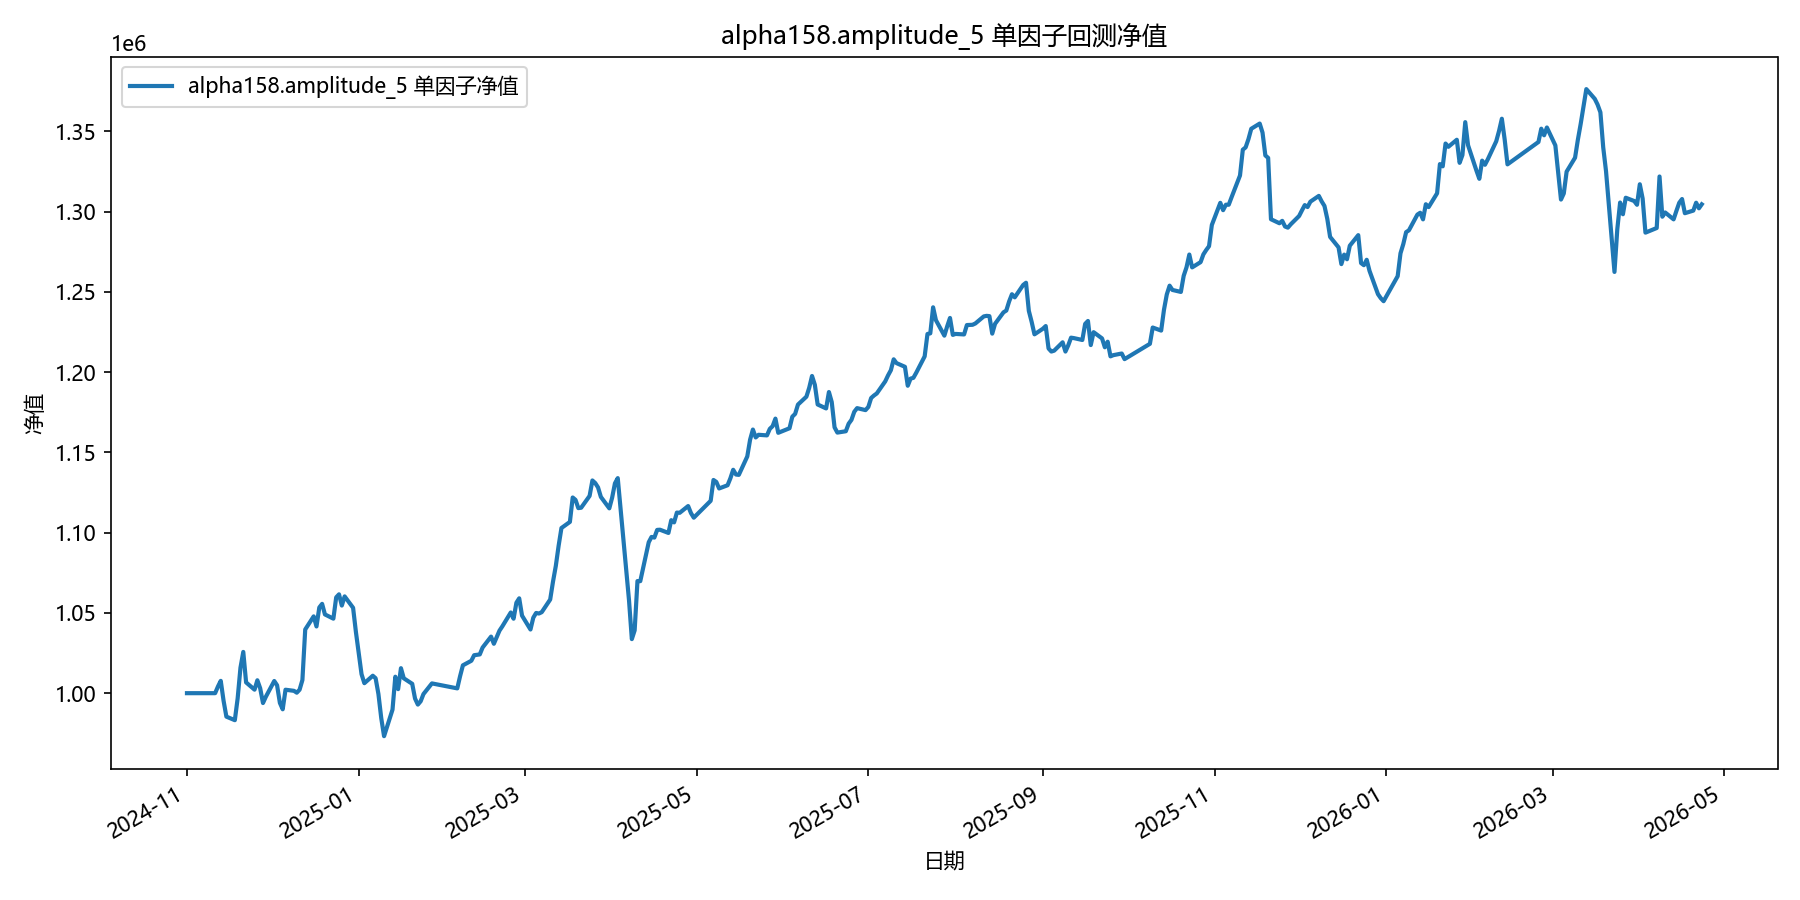

The data file committed next to this chart (first rows):
date, equity
2024-11-01, 1000000
2024-11-04, 1000000
2024-11-05, 1000000
2024-11-06, 1000000
2024-11-07, 1000000
2024-11-08, 1000000
2024-11-11, 1000000
2024-11-12, 1004131
2024-11-13, 1007681
2024-11-14, 995265
2024-11-15, 985379
2024-11-18, 983167
2024-11-19, 996744
2024-11-20, 1015862
2024-11-21, 1025697
2024-11-22, 1006712
2024-11-25, 1002183
2024-11-26, 1008046
2024-11-27, 1003085
2024-11-28, 993850
2024-11-29, 997726
2024-12-02, 1007574
2024-12-03, 1004936
2024-12-04, 993943
2024-12-05, 989951
2024-12-06, 1002149
2024-12-09, 1001461
2024-12-10, 1000310
2024-12-11, 1002170
2024-12-12, 1008184
2024-12-13, 1039697
2024-12-16, 1047852
2024-12-17, 1041582
2024-12-18, 1053402
2024-12-19, 1055645
2024-12-20, 1049068
2024-12-23, 1046424
2024-12-24, 1059715
2024-12-25, 1061587
2024-12-26, 1054588
2024-12-27, 1060305
2024-12-30, 1053200
2024-12-31, 1038145
2025-01-02, 1011846
2025-01-03, 1006215
2025-01-06, 1010863
2025-01-07, 1009307
2025-01-08, 999453
2025-01-09, 984474
2025-01-10, 973197
2025-01-13, 989744
2025-01-14, 1010251
2025-01-15, 1002524
2025-01-16, 1015566
2025-01-17, 1009282
2025-01-20, 1005829
2025-01-21, 996676
2025-01-22, 992877
2025-01-23, 994955
2025-01-24, 999469
... 298 more rows
